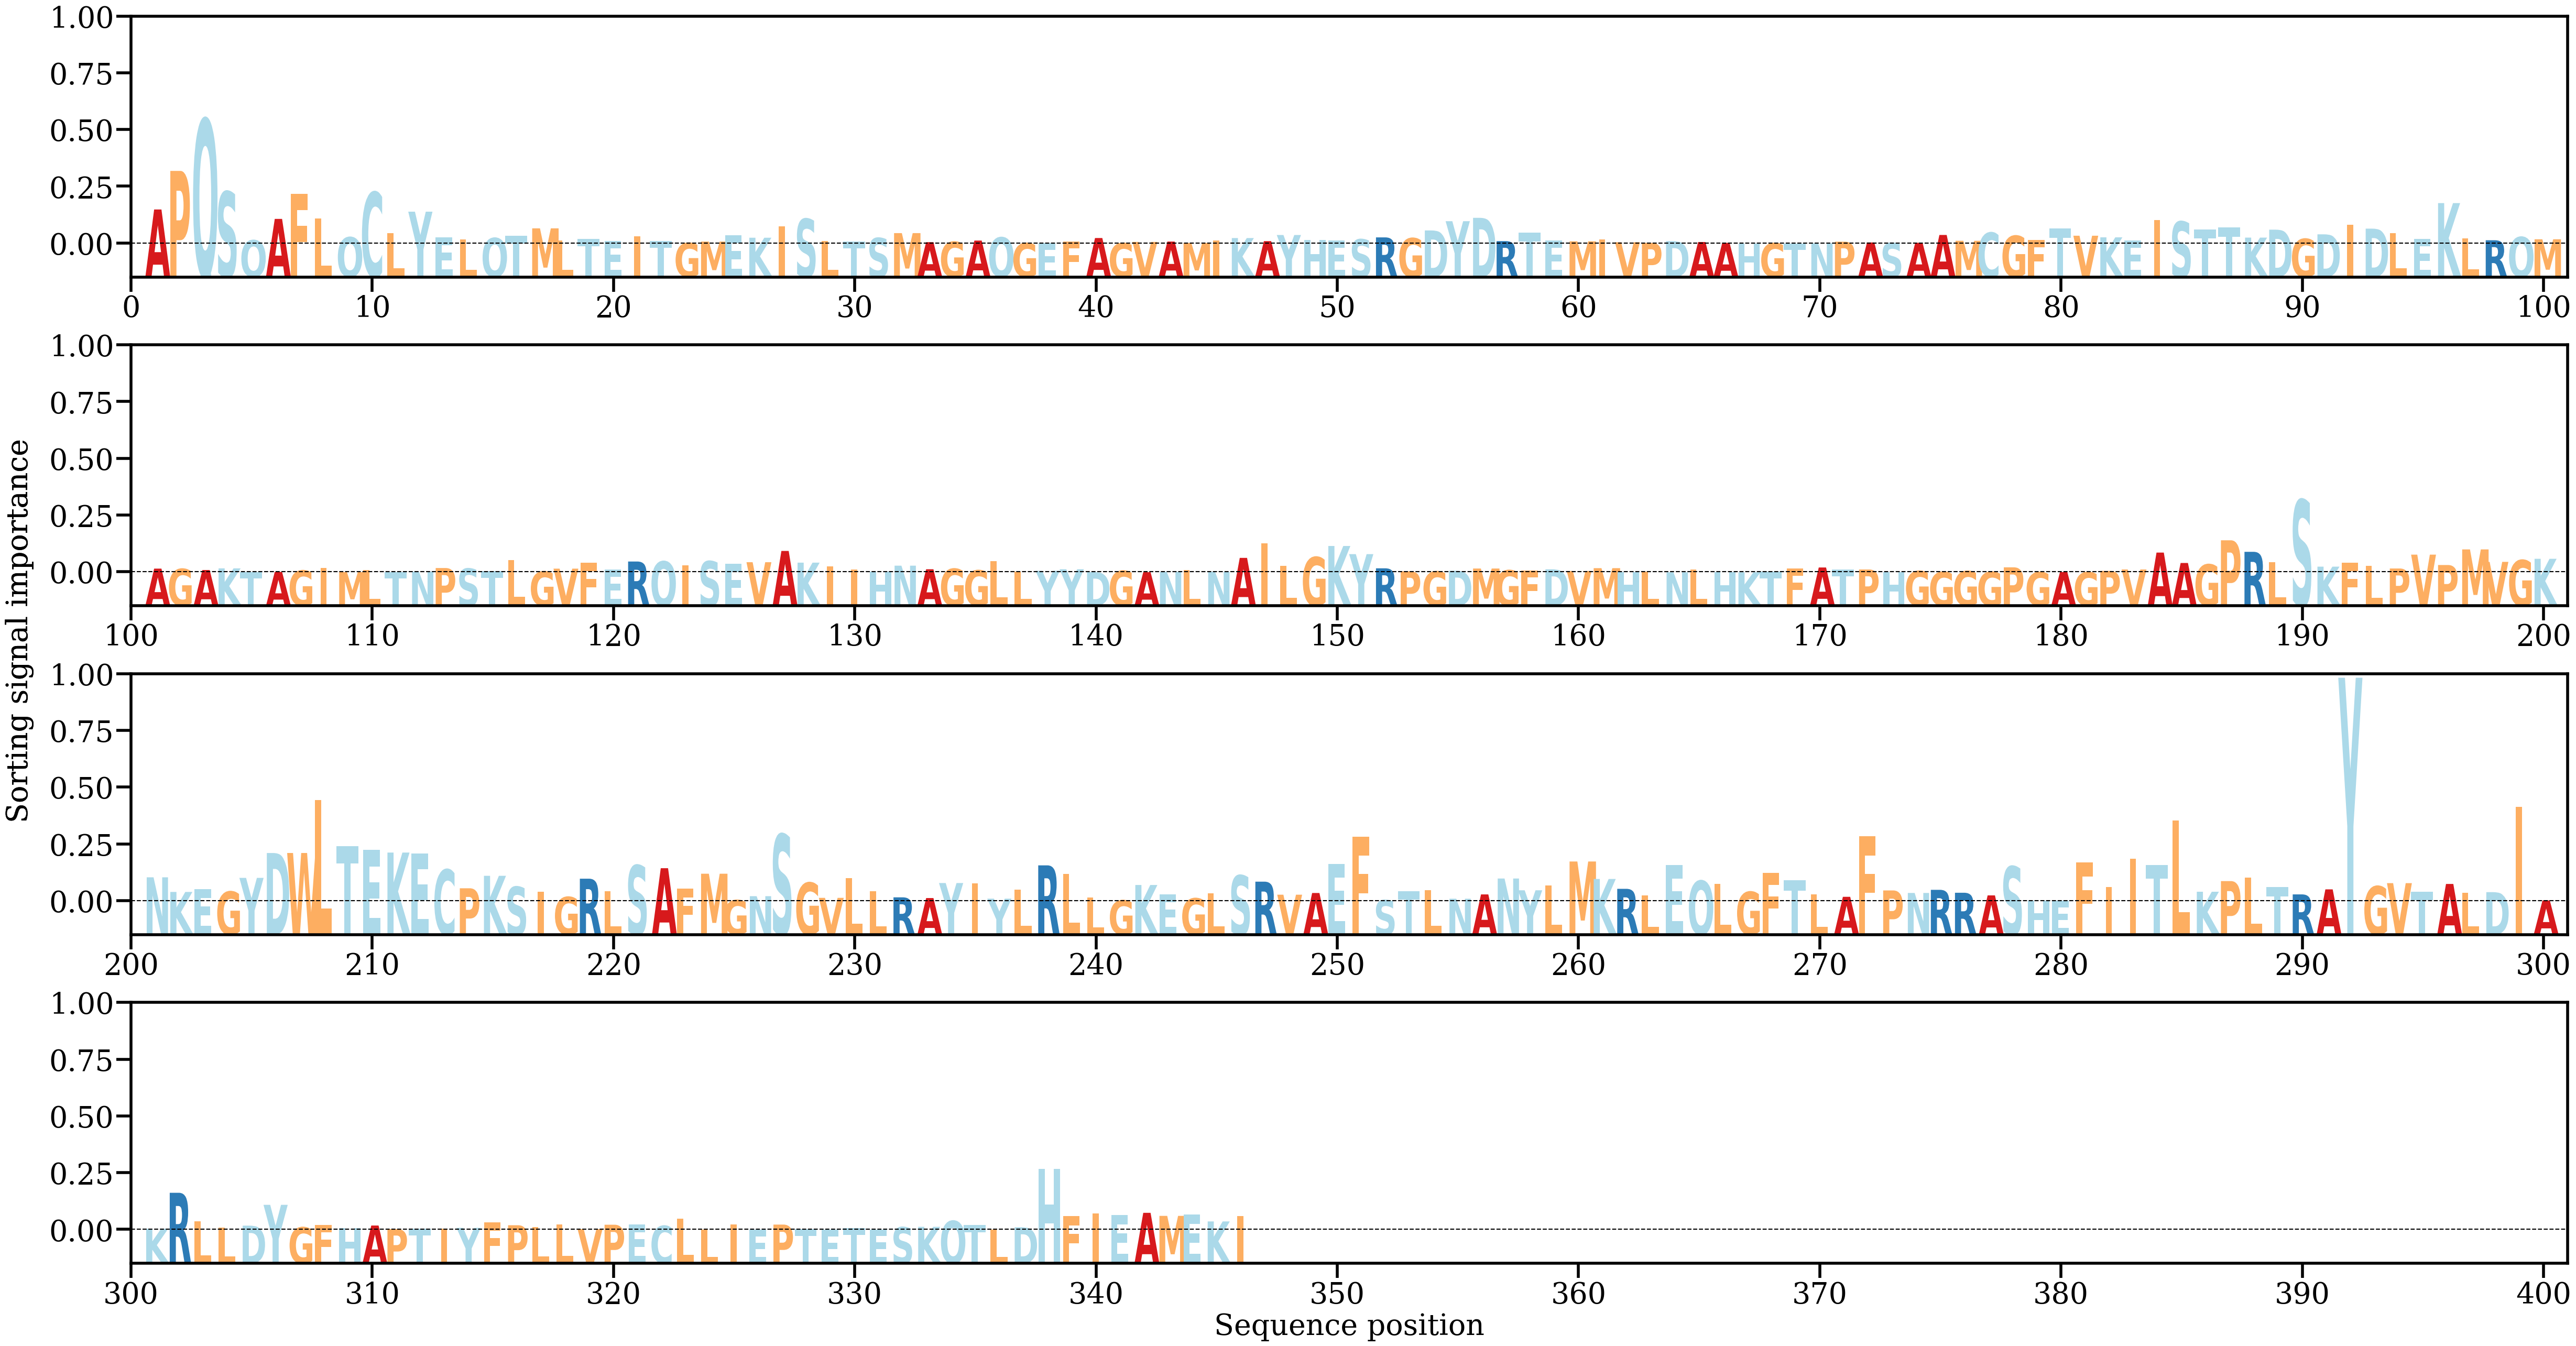

Source data for this figure (header and first rows):
AA, Alpha
A, [0.00778746]
P, [0.01661409]
Q, [0.02843019]
S, [0.01186165]
Q, [0.00074282]
A, [0.00563095]
F, [0.01131425]
L, [0.00567546]
Q, [0.00143851]
C, [0.01173393]
L, [0.00242728]
Y, [0.00728563]
E, [0.00139429]
L, [0.00090809]
Q, [0.00125615]
T, [0.0017587]
M, [0.00346769]
L, [0.00065041]
T, [0.00103588]
E, [0.00051124]
I, [0.00164002]
T, [0.00060564]
G, [0.0001238]
M, [0.00044728]
E, [0.00191508]
K, [0.00132142]
I, [0.0039818]
S, [0.00563346]
L, [0.00052353]
T, [0.00049327]
S, [0.00126514]
M, [0.00237737]
A, [0.0003057]
G, [0.00039419]
A, [0.00067253]
Q, [0.00139893]
G, [8.4877865e-05]
E, [6.3044004e-05]
F, [0.00049246]
A, [0.00125336]
G, [8.876131e-05]
V, [0.00036272]
A, [0.00044678]
M, [0.00011647]
I, [0.00071896]
K, [0.00124553]
A, [0.00054517]
Y, [0.00194464]
H, [0.00075224]
E, [0.00064715]
S, [0.00096408]
R, [0.00139945]
G, [0.00122185]
D, [0.00298807]
Y, [0.00510523]
D, [0.00587731]
R, [0.00054925]
T, [0.00248389]
E, [0.00064062]
M, [0.00050221]
... 286 more rows
